Run: headless pygame with SDL's dummy video driver; simulated clock (each Clock.tick advances the game by its frame time, no real sleeping); random seed 0; keys injected as events and as key.get_pressed() state; mouse plan: one left click at the window centre at the start of phase 2, then a move to the lower-right quarter at the start of phase 3.
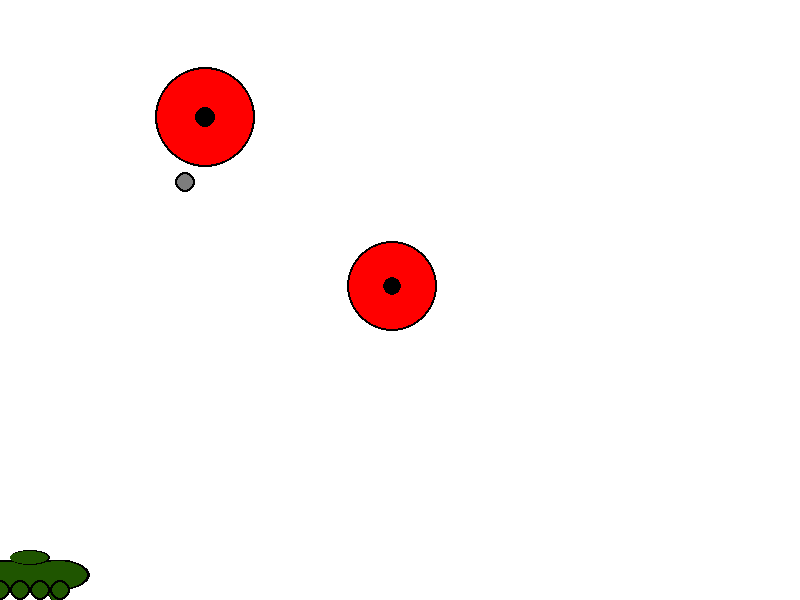
Frame 1 of 4 · flips 1–60 · no input
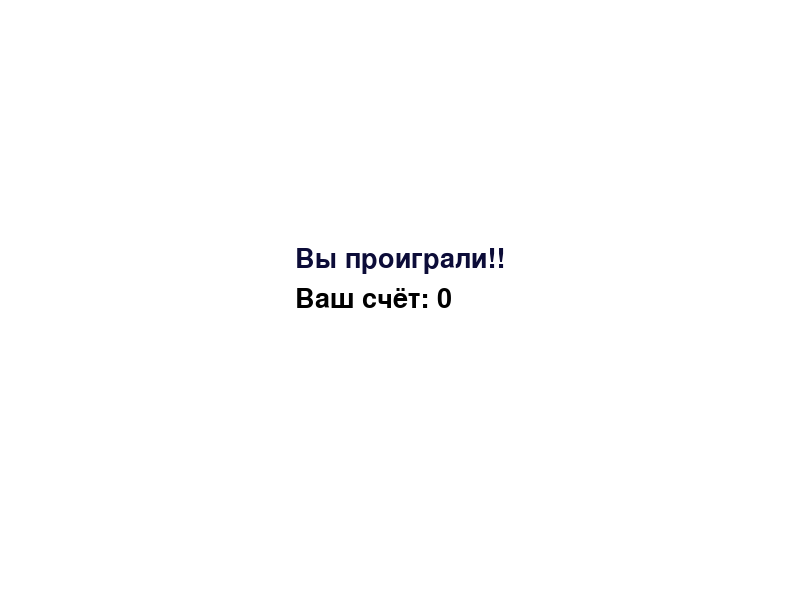
Frame 2 of 4 · flips 61–180 · clicked the window centre · tapped SPACE, RETURN · held RIGHT (→), D
Frame 3 of 4 · flips 181–300 · moved the mouse to the lower-right quarter · held DOWN (↓), S · screen unchanged from frame 2, image omitted
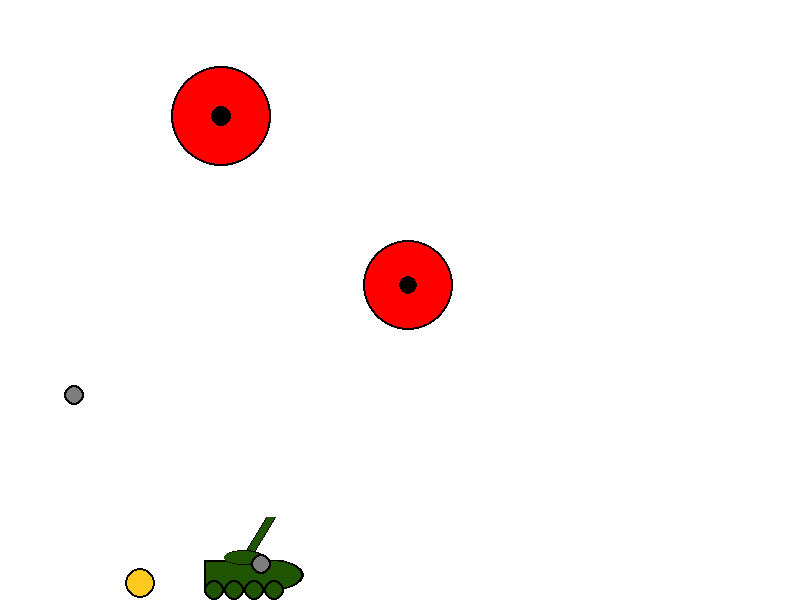
Frame 4 of 4 · flips 301–420 · held LEFT (←), A, UP (↑), W

The pygame program that drew these frames:

import math
from random import choice
from random import randint

import pygame

pygame.init()
score_font = pygame.font.SysFont("Comic Sans", 40)

FPS = 60

RED = 0xFF0000
BLUE = 0x0000FF
YELLOW = 0xFFC91F
GREEN = 0x00FF00
MAGENTA = 0xFF03B8
CYAN = 0x00FFCC
BLACK = (0, 0, 0)
WHITE = 0xFFFFFF
GREY = 0x7D7D7D
DARK_GREEN = (31,85,0)
GAME_COLORS = [RED, BLUE, YELLOW, GREEN, MAGENTA, CYAN]

WIDTH = 800
HEIGHT = 600

ticker = 0
gticker = 0
points = 0

balls = []
bombs = []

class Ball:
    def __init__(self, screen: pygame.Surface, x=40, y=HEIGHT-40, type = 0, r = 10, vx = 0, vy = 0):
        """ Конструктор класса ball

        Args:
        x - начальное положение мяча по горизонтали
        y - начальное положение мяча по вертикали
        """
        self.screen = screen
        self.x = x
        self.y = y
        self.r = r
        self.vx = vx
        self.vy = vy
        self.color = choice(GAME_COLORS)
        self.live = 0
        self.bounces = 0
        self.g = 0.5
        self.type = 0

    def move(self):
        """Переместить мяч по прошествии единицы времени.

        Метод описывает перемещение мяча за один кадр перерисовки. То есть, обновляет значения
        self.x и self.y с учетом скоростей self.vx и self.vy, силы гравитации, действующей на мяч,
        и стен по краям окна (размер окна 800х600).
        """
        # FIXME
        
        if self.x + self.r + self.vx>= WIDTH: #Страшное описание движения шарика
            self.vx = -self.vx*0.5
        if self.y + self.r - self.vy + self.g>= HEIGHT:
            self.vy = -self.vy*0.5
            self.vx = self.vx*0.5
            self.bounces+=1
        if self.bounces>=6: 
            self.vy = 0
            self.vx = 0
            self.g = 0
            self.bounces = 0
            

        vy = self.vy-self.g
        self.x += self.vx
        self.y -= self.vy
        self.vy = vy

    def draw(self):
        global GAME_COLORS
        pygame.draw.circle(
            self.screen,
            BLACK,
            (self.x, self.y),
            self.r
        )
        if self.type == 0:
            pygame.draw.circle(
                self.screen,
                self.color,
                (self.x, self.y),
                self.r-2
            )
        else:
            pygame.draw.circle(
                self.screen,
                GAME_COLORS[randint(0,5)],
                (self.x, self.y),
                self.r-2
            )
        self.live+=1

    def hittest(self, obj):
        if ((obj.x - self.x)**2 + (obj.y - self.y)**2 <= (obj.r+self.r)**2): return True
        else: return False

    def explode(self):
        global balls
        for i in range(randint(5,8)):
            explosion = Ball(screen, x = self.x, y = self.y, r = 8, vx = randint(-5,5)*5, vy = randint(1,5)*5)
            balls.append(explosion)

class Gun:
    def __init__(self, screen):
        self.screen = screen
        self.f2_power = 5
        self.f2_on = 0
        self.an = 1
        self.color = DARK_GREEN
        self.x = 30
        self.y = HEIGHT-40
        self.l = 40
        self.x_pos = 30
        self.vx = 0
        self.a = 0

    def fire2_start(self, event):
        self.f2_on = 1

    def fire2_end(self, event):
        """Выстрел мячом.

        Происходит при отпускании кнопки мыши.
        Начальные значения компонент скорости мяча vx и vy зависят от положения мыши.
        Пкм для особого снаряда.
        """
        global balls, bullet, shots
        bullet += 1
        new_ball = Ball(self.screen)
        new_ball.r += 5
        new_ball.x = self.x_pos
        k = 1
        if event.button==3: 
            new_ball.type=1
            k = 1.5
        
        dy = event.pos[1]-new_ball.y
        dx = event.pos[0]-new_ball.x
        self.an = math.atan2(dy, dx)
        
        new_ball.vx = k * self.f2_power * math.cos(self.an)
        new_ball.vy = - k * self.f2_power * math.sin(self.an)
        
        balls.append(new_ball)
        self.f2_on = 0
        self.f2_power = 5

    def targetting(self, event):
        """Прицеливание. Зависит от положения мыши."""
        
        self.x = event.pos[0]
        self.y = event.pos[1]
        
        if event:
            if self.x-self.x_pos!=0: self.an = math.atan((self.y-HEIGHT+40) / (self.x-self.x_pos))
            else: self.an = math.atan((self.y-HEIGHT+40) / (self.x-self.x_pos+1))
            if self.x-self.x_pos<0: self.an+=math.pi
        if self.f2_on:
            self.color = RED
        else:
            self.color = DARK_GREEN

    def draw(self):
        global ticker
        if self.f2_on:
            ticker+=1
            if self.l < 100 and ticker >= 20:
                self.l+=1
                l = self.l
            elif self.l < 100 and ticker < 20:
                l = self.l
            elif self.l == 100:
                l = 100
            
        else:
            ticker = 0
            self.l = 50
            l = self.l
        
        pygame.draw.line(screen, BLACK, [self.x_pos, HEIGHT-40], [l*math.cos(self.an)+self.x_pos, l*math.sin(self.an)+HEIGHT-40], 10)
        pygame.draw.line(screen, self.color, [self.x_pos, HEIGHT-40], [l*math.cos(self.an)+self.x_pos, l*math.sin(self.an)+HEIGHT-40], 8)
        pygame.draw.rect(screen, DARK_GREEN, (self.x_pos-40, HEIGHT-40,80,30))
        pygame.draw.rect(screen, BLACK, (self.x_pos-40, HEIGHT-40,80,30), 2)
        pygame.draw.ellipse(screen, BLACK, (self.x_pos - 20, HEIGHT-50, 40,15))
        pygame.draw.ellipse(screen, BLACK, (self.x_pos - 0, HEIGHT-40, 60,30))
        pygame.draw.ellipse(screen, DARK_GREEN, (self.x_pos - 1, HEIGHT-39, 58,28))
        pygame.draw.ellipse(screen, DARK_GREEN, (self.x_pos - 20, HEIGHT-49, 38,13))
        for i in range(-2,2):
            pygame.draw.circle(screen, BLACK, (self.x_pos-10+20*(i+1), HEIGHT-10), 10)
            pygame.draw.circle(screen, DARK_GREEN, (self.x_pos-10+20*(i+1), HEIGHT-10), 8)

    def power_up(self):
        if self.f2_on:
            if self.f2_power < 100:
                self.f2_power += 1
            self.color = RED
        else:
            self.color = DARK_GREEN

    def move(self, keys):
        
        self.a = 0.1
        if keys[pygame.K_d]: 
            if self.vx<0: self.a+=0.4
            self.vx+=self.a
          
        elif keys[pygame.K_a]: 
            if self.vx>0: self.a+=0.4
            self.vx-=self.a
            
        elif self.vx:
            if self.vx>0: 
                o = True
            else: o = False
            self.a = 0.4
            if self.vx>0: self.vx-=self.a
            else: self.vx+=self.a
            if self.vx<0 and o: self.vx = 0
            elif self.vx>0 and not(o): self.vx = 0
        if self.x_pos+self.vx+40>=WIDTH or self.x_pos+self.vx-30<=0: self.vx=-self.vx
            
        else: self.a = 0
        self.x_pos+=self.vx

    def hittest(self, obj):
        if obj.x>=self.x_pos-40 and obj.x<=self.x_pos+70 and obj.y>=HEIGHT-50: return True
        else: return False


class Target:
    def __init__(self, type):
        """ Инициализация новой цели. """
        
        self.points = 1
        self.live = 1
        x = self.x = randint(200, 600)
        y = self.y = randint(50, 300)
        r = self.r = randint(20, 50)
        color = self.color = RED
        self.vx = 5
        self.vy = 5
        self.type = type

    def hit(self, point=1):
        """Попадание шарика в цель."""
        global points
        points+=self.points
        
    def move(self):
        """Движение цели в зависимости от типа"""
        global gticker
        if self.type==1:
            self.vx = 5*math.cos(0.1*gticker)
            self.vy = 5*math.sin(0.1*gticker)
            self.y += self.vy
        self.x += self.vx
        
        if self.x - self.r <= 0 or self.x + self.r >= WIDTH:
            self.vx = -self.vx
            

    def draw(self):

        pygame.draw.circle(screen, BLACK, (self.x, self.y), self.r)
        pygame.draw.circle(screen, self.color, (self.x, self.y), self.r-2)
        if self.type==1:
            pygame.draw.circle(screen, BLACK, (self.x, self.y), self.r*0.2)


class bomb:
    def __init__(self, x, y, vx):
        """Создание бомбочки"""
        self.x = x
        self.y = y
        self.vy = 0
        self.vx = vx
        self.g = 0.5

    def move(self):
        self.vy+=self.g
        self.x+=self.vx
        self.y+=self.vy

    def draw(self):
        pygame.draw.circle(screen, BLACK, (self.x, self.y), 10)
        pygame.draw.circle(screen, GREY, (self.x, self.y), 8)

pygame.init()
screen = pygame.display.set_mode((WIDTH, HEIGHT))
bullet = 0
can_shoot = True


clock = pygame.time.Clock()
gun = Gun(screen)
targets = []
for i in range(randint(1,3)):
    targets.append(Target(type = randint(0,1)))
finished = False
eventik = 0
shots = 0
we_are_leaving = False
lticker = 0

while not finished:
    gticker+=1
    screen.fill(WHITE)
    gun.draw()
    for i in range(len(targets)):
        targets[i].move()
        if targets[i].live: targets[i].draw()
    
    clock.tick(FPS)
    for event in pygame.event.get():
        if event.type == pygame.QUIT or we_are_leaving:
            finished = True
        elif event.type == pygame.MOUSEBUTTONDOWN and can_shoot:
            gun.fire2_start(event)
        elif event.type == pygame.MOUSEBUTTONUP and can_shoot:
            shots+=1
            gun.fire2_end(event)
        elif event.type == pygame.MOUSEMOTION:
            eventik = event
    if eventik:
        gun.targetting(eventik)
    keys = pygame.key.get_pressed()
    gun.move(keys)

    for b in balls:
        b.draw()
        b.move()
        for i in range(len(targets)):
            if b.hittest(targets[i]) and targets[i].live:
                targets[i].live = 0
                targets[i].hit()

        if b.live >= FPS*1 and b.type==1:
            b.explode()
            balls.remove(b)
        elif b.live >= FPS*3 and b.type==0:
            balls.remove(b)

    
    for i in range(len(targets)):
        if gticker%(50*(i+1))==0 and targets[i].live:
            bombs.append(bomb(x = targets[i].x, y = targets[i].y, vx = targets[i].vx))

    for bomba in bombs:
        bomba.move()
        bomba.draw()
        if bomba.y>=HEIGHT: bombs.remove(bomba)
        if gun.hittest(bomba): 
            
            while lticker<=210:
                lticker+=1
                clock.tick(FPS)
                screen.fill(WHITE)
                score_text = score_font.render('Вы проиграли!!', 1, (12,12,56))
                score_text1 = score_font.render('Ваш счёт: '+str(points), 1, (0,0,0))
                score_rect = score_text.get_rect(center = (WIDTH//2, HEIGHT//2-40))
                score_rect1 = score_text.get_rect(center = (WIDTH//2, HEIGHT//2))
                screen.blit(score_text1, score_rect1)
                screen.blit(score_text, score_rect)
                pygame.display.update()
                we_are_leaving = True

    alive = False
    for i in range(len(targets)):
        if targets[i].live:
            sgticker = gticker
            alive = True
    if not(alive):
        can_shoot = False
        score_text = score_font.render('Ваш счёт: '+str(points), 1, (0,0,0))
        score_rect = score_text.get_rect(center = (WIDTH//2, HEIGHT//2))
        screen.blit(score_text, score_rect)
        targets = []
        
    if gticker-sgticker==FPS*3:
        for i in range(randint(1,3)):
            type1 = randint(0,1)
            targets.append(Target(type = type1))
        balls = []
        screen.fill(WHITE)
        
        can_shoot = True

    gun.power_up()
    pygame.display.update()

pygame.quit()
